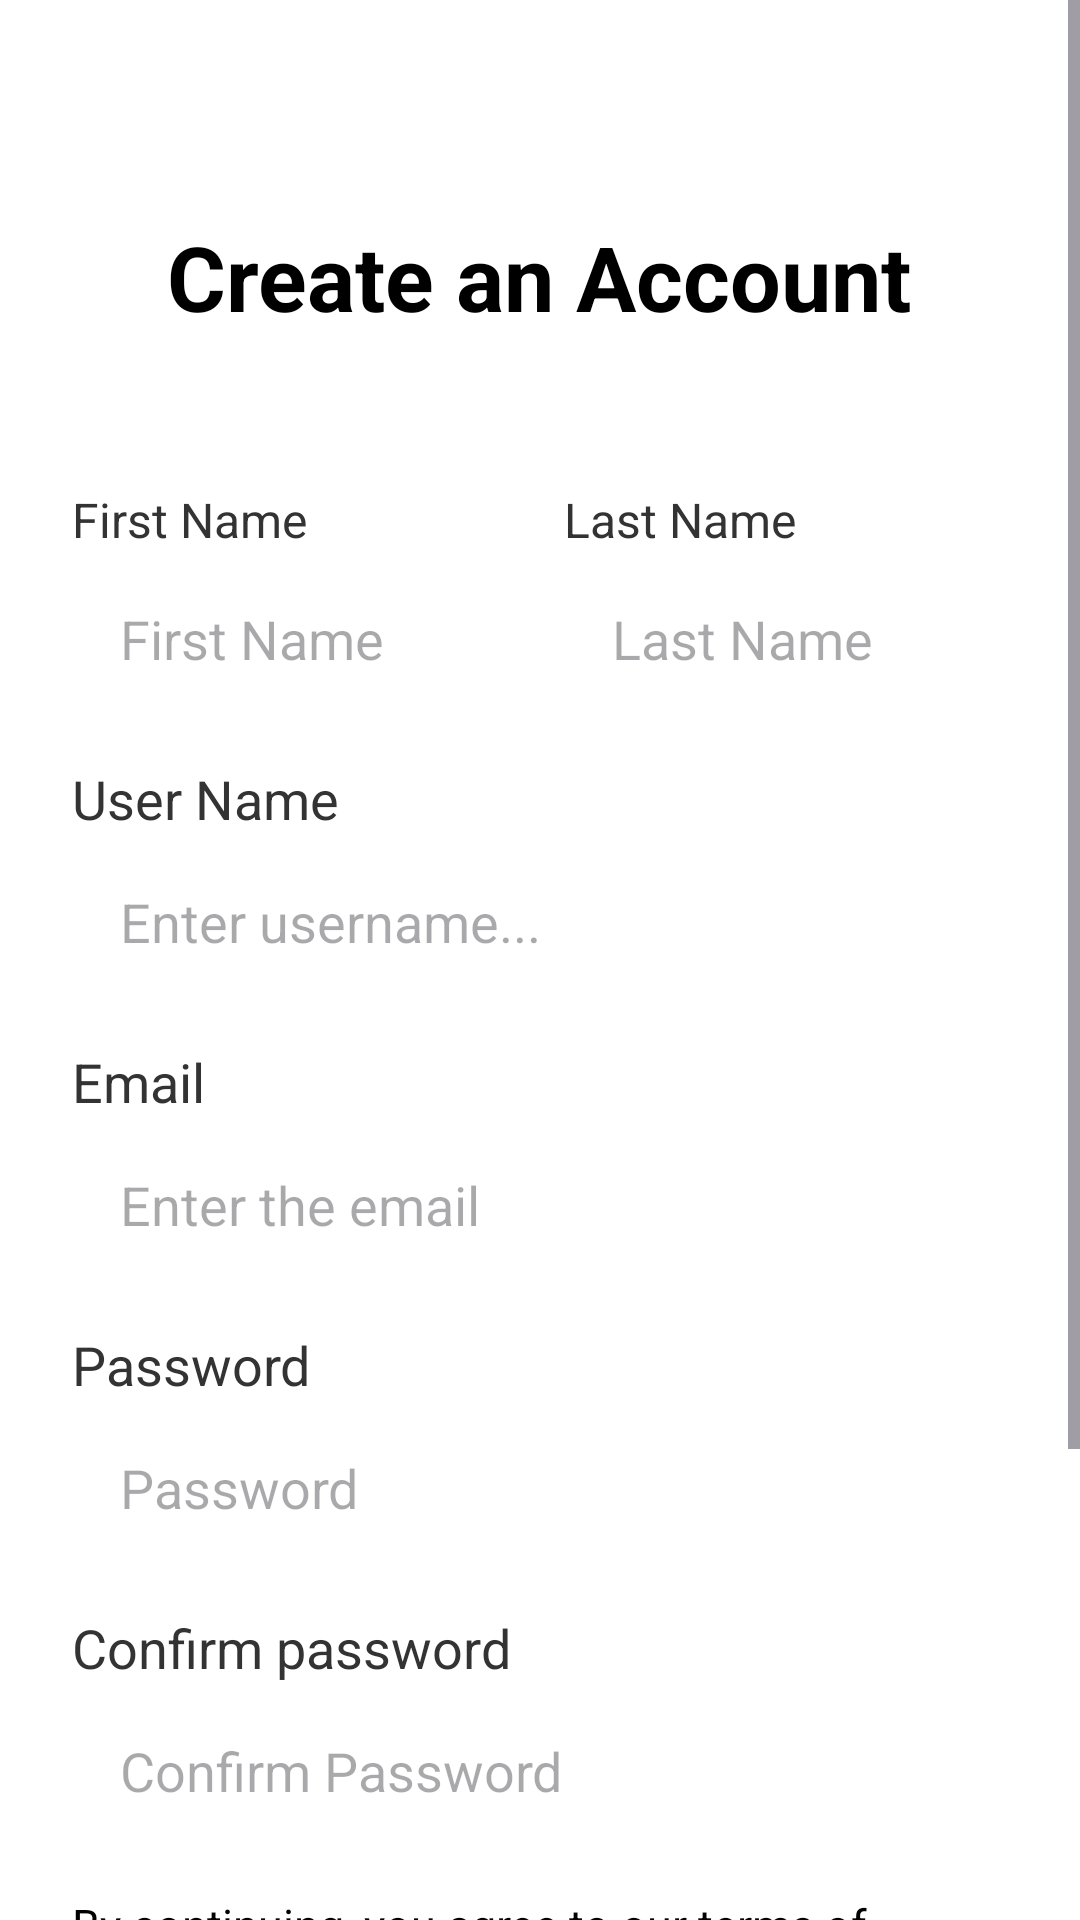

Produce the Android XML layout that renders to this screen, including the resource entries it uses.
<!-- AndroidManifest.xml: application theme Theme.MilkTeaStore -->
<!-- res/layout/activity_register.xml -->
<?xml version="1.0" encoding="utf-8"?>
<RelativeLayout xmlns:android="http://schemas.android.com/apk/res/android"
    android:layout_width="match_parent"
    android:layout_height="match_parent"
    android:background="#FFFFFF">

    <ScrollView xmlns:android="http://schemas.android.com/apk/res/android"
        android:id="@+id/scrollView"
        android:layout_width="match_parent"
        android:layout_height="match_parent"
        android:background="#FFFFFF"
        android:fillViewport="true">

        <LinearLayout
            android:id="@+id/loginLayout"
            android:layout_width="match_parent"
            android:layout_height="wrap_content"
            android:gravity="center_horizontal"
            android:orientation="vertical"
            android:padding="24dp">

            

            
            <TextView
                android:layout_width="wrap_content"
                android:layout_height="wrap_content"
                android:layout_marginTop="48dp"
                android:layout_marginBottom="50dp"
                android:text="Create an Account"
                android:textAlignment="textStart"
                android:textColor="#000000"
                android:textSize="30sp"
                android:textStyle="bold" />


            
            <LinearLayout
                android:layout_width="match_parent"
                android:layout_height="wrap_content"
                android:layout_marginBottom="16dp"
                android:orientation="horizontal">

                
                <LinearLayout
                    android:layout_width="0dp"
                    android:layout_height="wrap_content"
                    android:layout_marginEnd="8dp"
                    android:layout_weight="1"
                    android:orientation="vertical">

                    <TextView
                        android:layout_width="match_parent"
                        android:layout_height="wrap_content"
                        android:layout_marginBottom="4dp"
                        android:text="First Name"
                        android:textColor="#333333"
                        android:textSize="16sp" />

                    <EditText
                        android:id="@+id/etFirstName"
                        android:layout_width="match_parent"
                        android:layout_height="50dp"
                        android:background="@drawable/bg_input_rounded"
                        android:hint="First Name"
                        android:inputType="textPersonName"
                        android:paddingHorizontal="16dp" />
                </LinearLayout>

                
                <LinearLayout
                    android:layout_width="0dp"
                    android:layout_height="wrap_content"
                    android:layout_marginStart="8dp"
                    android:layout_weight="1"
                    android:orientation="vertical">

                    <TextView
                        android:layout_width="match_parent"
                        android:layout_height="wrap_content"
                        android:layout_marginBottom="4dp"
                        android:text="Last Name"
                        android:textColor="#333333"
                        android:textSize="16sp" />

                    <EditText
                        android:id="@+id/etLastName"
                        android:layout_width="match_parent"
                        android:layout_height="50dp"
                        android:background="@drawable/bg_input_rounded"
                        android:hint="Last Name"
                        android:inputType="textPersonName"
                        android:paddingHorizontal="16dp" />
                </LinearLayout>
            </LinearLayout>


            
            <LinearLayout
                android:layout_width="match_parent"
                android:layout_height="wrap_content"
                android:orientation="vertical">

                
                <TextView
                    android:layout_width="match_parent"
                    android:layout_height="wrap_content"
                    android:layout_marginBottom="4dp"
                    android:text="User Name"
                    android:textColor="#333333"
                    android:textSize="18sp" />

                <EditText
                    android:id="@+id/etUserName"
                    android:layout_width="match_parent"
                    android:layout_height="50dp"
                    android:layout_marginBottom="16dp"
                    android:background="@drawable/bg_input_rounded"
                    android:hint="Enter username..."
                    android:inputType="textEmailAddress"
                    android:paddingHorizontal="16dp" />
            </LinearLayout>

            
            <LinearLayout
                android:layout_width="match_parent"
                android:layout_height="wrap_content"
                android:layout_marginBottom="16dp"
                android:orientation="vertical">

                
                <TextView
                    android:layout_width="match_parent"
                    android:layout_height="wrap_content"
                    android:layout_marginBottom="4dp"
                    android:text="Email"
                    android:textColor="#333333"
                    android:textSize="18sp" />

                
                <EditText
                    android:id="@+id/etEmail"
                    android:layout_width="match_parent"
                    android:layout_height="50dp"
                    android:background="@drawable/bg_input_rounded"
                    android:hint="Enter the email"
                    android:inputType="textEmailAddress"
                    android:paddingHorizontal="16dp" />
            </LinearLayout>


            

            <LinearLayout
                android:layout_width="match_parent"
                android:layout_height="wrap_content"
                android:orientation="vertical">

                
                <TextView
                    android:layout_width="match_parent"
                    android:layout_height="wrap_content"
                    android:layout_marginBottom="4dp"
                    android:text="Password"
                    android:textColor="#333333"
                    android:textSize="18sp" />

                <EditText
                    android:id="@+id/etPassword"
                    android:layout_width="match_parent"
                    android:layout_height="50dp"
                    android:layout_alignParentStart="true"
                    android:layout_marginBottom="16dp"
                    android:background="@drawable/bg_input_rounded"
                    android:hint="Password"
                    android:inputType="textPassword"
                    android:paddingHorizontal="16dp" />

            </LinearLayout>

            <LinearLayout
                android:layout_width="match_parent"
                android:layout_height="wrap_content"
                android:layout_marginBottom="16dp"
                android:orientation="vertical">

                
                <TextView
                    android:layout_width="match_parent"
                    android:layout_height="wrap_content"
                    android:layout_marginBottom="4dp"
                    android:text="Confirm password"
                    android:textColor="#333333"
                    android:textSize="18sp" />

                <EditText
                    android:id="@+id/etConfirmPassword"
                    android:layout_width="match_parent"
                    android:layout_height="50dp"
                    android:layout_alignParentStart="true"
                    android:background="@drawable/bg_input_rounded"
                    android:hint="Confirm Password"
                    android:inputType="textPassword"
                    android:paddingHorizontal="16dp" />

            </LinearLayout>

            <TextView
                android:layout_width="wrap_content"
                android:layout_height="wrap_content"
                android:text="By continuing, you agree to our terms of service."
                android:textAlignment="textStart"
                android:textColor="#000000"
                android:textSize="15dp" />

            
            <Button
                android:id="@+id/btnLogin"
                android:layout_width="match_parent"
                android:layout_height="50dp"
                android:layout_marginTop="24dp"
                android:backgroundTint="#3366FF"
                android:text="Sign Up"
                android:textAllCaps="false"
                android:textColor="#FFFFFF" />

            
            <LinearLayout
                android:layout_width="match_parent"
                android:layout_height="wrap_content"
                android:layout_marginTop="24dp"
                android:layout_marginBottom="16dp"
                android:gravity="center"
                android:orientation="horizontal">

                <View
                    android:layout_width="0dp"
                    android:layout_height="1dp"
                    android:layout_weight="1"
                    android:background="#CCCCCC" />

                <TextView
                    android:layout_width="wrap_content"
                    android:layout_height="wrap_content"
                    android:layout_marginHorizontal="12dp"
                    android:text="or"
                    android:textColor="#888888"
                    android:textSize="14sp" />

                <View
                    android:layout_width="0dp"
                    android:layout_height="1dp"
                    android:layout_weight="1"
                    android:background="#CCCCCC" />
            </LinearLayout>


            
            <TextView
                android:id="@+id/tvRegister"
                android:layout_width="wrap_content"
                android:layout_height="wrap_content"
                android:text="Sign in here!"
                android:textColor="#3366FF"
                android:textSize="16sp" />
        </LinearLayout>

    </ScrollView>

</RelativeLayout>
<!-- resources referenced by this layout -->
<resources>
  <style name="Theme.MilkTeaStore" parent="Base.Theme.MilkTeaStore" />
  <style name="Base.Theme.MilkTeaStore" parent="Theme.Material3.DayNight.NoActionBar">
          
          
      </style>
</resources>
